Run: headless pygame with SDL's dummy video driver; simulated clock (each Clock.tick advances the game by its frame time, no real sleeping); random seed 0; keys injected as events and as key.get_pressed() state; mouse plan: one left click at the window centre at the start of phase 2, then a move to the lower-right quarter at the start of phase 3.
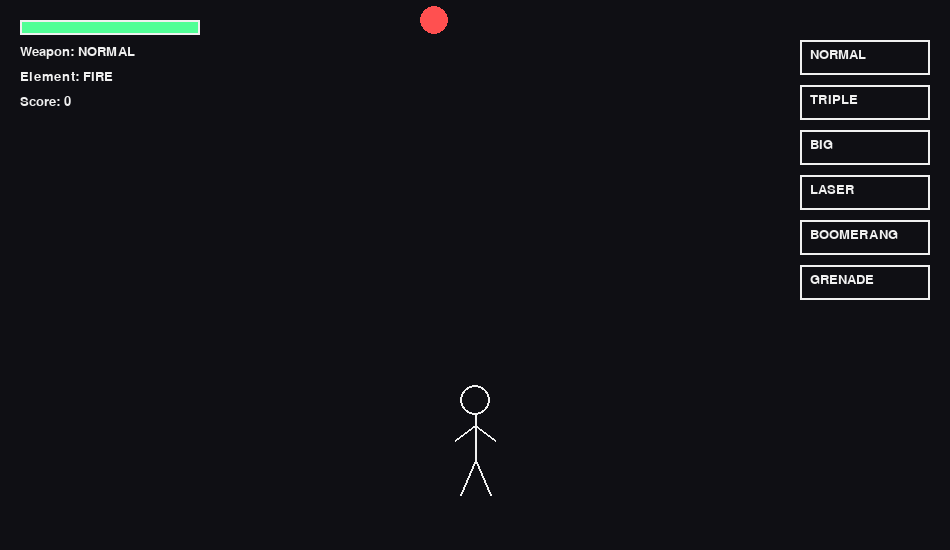
Frame 1 of 4 · flips 1–60 · no input
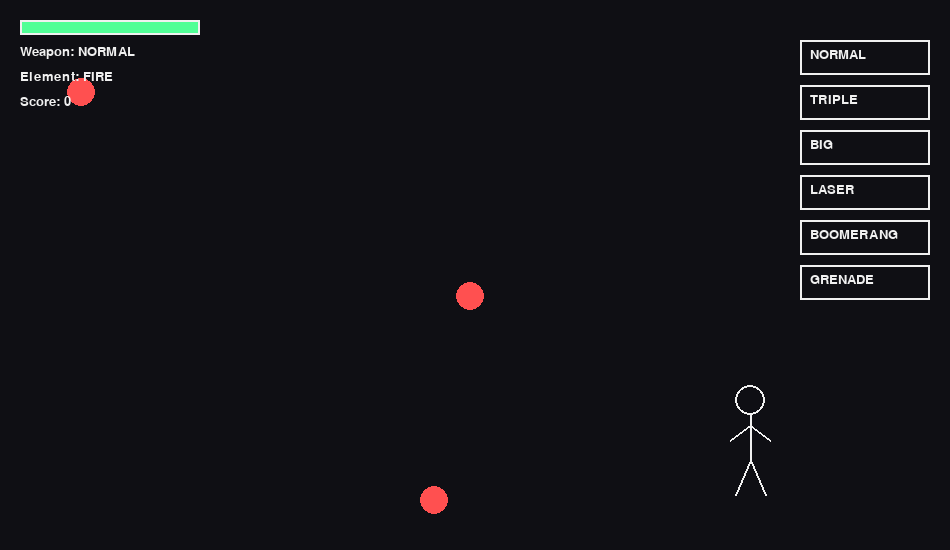
Frame 2 of 4 · flips 61–180 · clicked the window centre · tapped SPACE, RETURN · held RIGHT (→), D
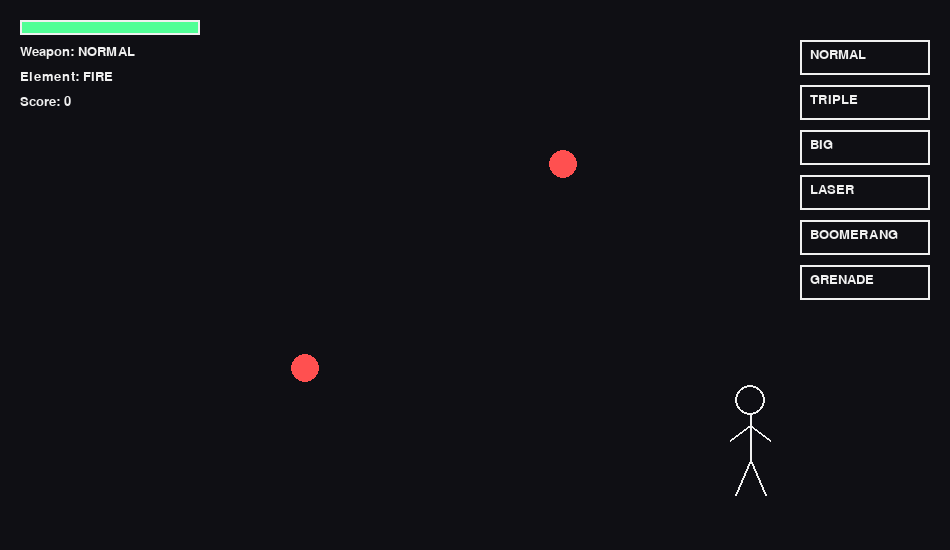
Frame 3 of 4 · flips 181–300 · moved the mouse to the lower-right quarter · held DOWN (↓), S
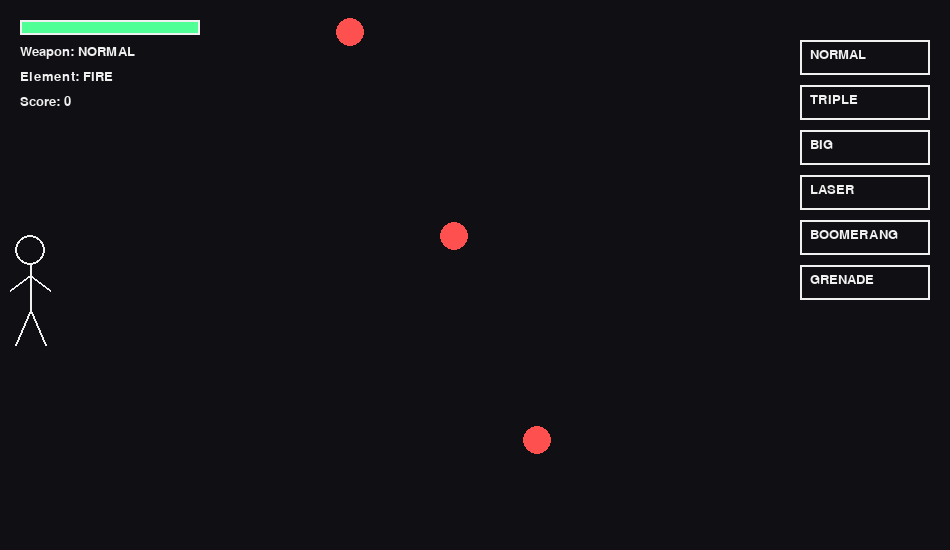
Frame 4 of 4 · flips 301–420 · held LEFT (←), A, UP (↑), W

The pygame program that drew these frames:

import pygame
import random
import sys
import math

pygame.init()

# =============================
# SCREEN
# =============================
WIDTH, HEIGHT = 950, 550
screen = pygame.display.set_mode((WIDTH, HEIGHT))
pygame.display.set_caption("Stickman Elemental Arsenal")
clock = pygame.time.Clock()
FPS = 60

# =============================
# COLORS
# =============================
BLACK=(15,15,20)
WHITE=(240,240,240)
RED=(255,80,80)
BLUE=(80,150,255)
CYAN=(120,220,255)
YELLOW=(255,220,80)
GREEN=(80,255,150)
ORANGE=(255,150,50)
PURPLE=(200,80,255)

# =============================
# PLAYER
# =============================
px, py = WIDTH//2, HEIGHT-150
vel_y=0
gravity=1
jump_power=-18
on_ground=True
facing=1
player_hp=100
MAX_HP=100

# =============================
# WEAPONS & ELEMENTS
# =============================
weapons=["normal","triple","big","laser","boomerang","grenade"]
weapon_index=0
weapon=weapons[weapon_index]

element="fire"   # fire / ice / shock

ATTACK_COOLDOWN=15
attack_timer=0

# =============================
# PROJECTILES
# =============================
balls=[]
boomerangs=[]
grenades=[]
lasers=[]
explosions=[]

# =============================
# ENEMIES
# =============================
enemies=[]
enemy_timer=0
boss=None
score=0
level=1

font=pygame.font.SysFont("consolas",20)
game_over=False

# =============================
# BUTTONS
# =============================
btns=[]
for i,w in enumerate(weapons):
    btns.append({
        "rect":pygame.Rect(WIDTH-150,40+i*45,130,35),
        "weapon":w
    })

# =============================
# FUNCTIONS
# =============================
def draw_stickman(x,y):
    pygame.draw.circle(screen,WHITE,(x,y),15,2)
    pygame.draw.line(screen,WHITE,(x,y+15),(x,y+60),2)
    pygame.draw.line(screen,WHITE,(x,y+25),(x+facing*20,y+40),2)
    pygame.draw.line(screen,WHITE,(x,y+25),(x-facing*20,y+40),2)
    pygame.draw.line(screen,WHITE,(x,y+60),(x-15,y+95),2)
    pygame.draw.line(screen,WHITE,(x,y+60),(x+15,y+95),2)

def spawn_enemy():
    return {
        "x":random.randint(40,WIDTH-200),
        "y":-20,
        "r":14,
        "hp":3,
        "spd":3+level,
        "burn":0,
        "slow":0
    }

def draw_hp(x,y,hp,maxhp):
    pygame.draw.rect(screen,RED,(x,y,180,15))
    pygame.draw.rect(screen,GREEN,(x,y,int(180*(hp/maxhp)),15))
    pygame.draw.rect(screen,WHITE,(x,y,180,15),2)

def explode(x,y,r,elem):
    explosions.append({"x":x,"y":y,"r":r,"life":10,"elem":elem})

# =============================
# MAIN LOOP
# =============================
running=True
while running:
    clock.tick(FPS)
    screen.fill(BLACK)
    mx,my=pygame.mouse.get_pos()

    for event in pygame.event.get():
        if event.type==pygame.QUIT:
            running=False

        if event.type==pygame.KEYDOWN:
            if event.key==pygame.K_1: weapon_index=0
            if event.key==pygame.K_2: weapon_index=1
            if event.key==pygame.K_3: weapon_index=2
            if event.key==pygame.K_4: weapon_index=3
            if event.key==pygame.K_5: weapon_index=4
            if event.key==pygame.K_6: weapon_index=5

            if event.key==pygame.K_f: element="fire"
            if event.key==pygame.K_i: element="ice"
            if event.key==pygame.K_o: element="shock"

        if event.type==pygame.MOUSEBUTTONDOWN:
            for b in btns:
                if b["rect"].collidepoint(mx,my):
                    weapon_index=weapons.index(b["weapon"])

    weapon=weapons[weapon_index]
    keys=pygame.key.get_pressed()
    attack=keys[pygame.K_SPACE]

    # =============================
    # MOVEMENT
    # =============================
    if keys[pygame.K_a]: px-=6; facing=-1
    if keys[pygame.K_d]: px+=6; facing=1
    px=max(20,min(WIDTH-200,px))

    if keys[pygame.K_w] and on_ground:
        vel_y=jump_power
        on_ground=False

    vel_y+=gravity
    py+=vel_y
    if py>=HEIGHT-150:
        py=HEIGHT-150
        vel_y=0
        on_ground=True

    # =============================
    # ATTACK
    # =============================
    dx=mx-px
    dy=my-(py+35)
    dist=max(1,math.hypot(dx,dy))
    vx,vy=dx/dist*10,dy/dist*10

    if attack and attack_timer==0:
        attack_timer=ATTACK_COOLDOWN

        if weapon=="laser":
            lasers.append({"x":px,"y":py+35,"dx":dx,"dy":dy})
        elif weapon=="grenade":
            grenades.append({"x":px,"y":py,"vx":vx,"vy":vy,"t":40,"elem":element})
        else:
            balls.append({"x":px,"y":py+35,"vx":vx,"vy":vy,"big":weapon=="big","elem":element})

    if attack_timer>0: attack_timer-=1

    # =============================
    # PROJECTILES
    # =============================
    for b in balls[:]:
        b["x"]+=b["vx"]; b["y"]+=b["vy"]
        for e in enemies[:]:
            if abs(b["x"]-e["x"])<e["r"]:
                e["hp"]-=1
                if b["elem"]=="fire": e["burn"]=60
                if b["elem"]=="ice": e["slow"]=60
                explode(b["x"],b["y"],40 if b["big"] else 25,b["elem"])
                balls.remove(b)
                break

    for g in grenades[:]:
        g["vy"]+=1
        g["x"]+=g["vx"]; g["y"]+=g["vy"]
        g["t"]-=1
        if g["t"]<=0:
            explode(g["x"],g["y"],60,g["elem"])
            grenades.remove(g)

    # =============================
    # EXPLOSIONS
    # =============================
    for ex in explosions[:]:
        ex["life"]-=1
        for e in enemies[:]:
            if abs(ex["x"]-e["x"])<ex["r"]:
                e["hp"]-=1
        if ex["life"]<=0:
            explosions.remove(ex)

    # =============================
    # ENEMIES
    # =============================
    enemy_timer+=1
    if enemy_timer>50:
        enemies.append(spawn_enemy())
        enemy_timer=0

    for e in enemies[:]:
        spd=e["spd"]*(0.4 if e["slow"]>0 else 1)
        e["y"]+=spd
        if e["burn"]>0: e["burn"]-=1; e["hp"]-=0.02
        if e["slow"]>0: e["slow"]-=1
        if e["hp"]<=0:
            enemies.remove(e)
            score+=3

    # =============================
    # DRAW
    # =============================
    for e in enemies:
        pygame.draw.circle(screen,RED,(int(e["x"]),int(e["y"])),e["r"])

    for b in balls:
        col=ORANGE if b["elem"]=="fire" else CYAN if b["elem"]=="ice" else YELLOW
        pygame.draw.circle(screen,col,(int(b["x"]),int(b["y"])),8 if b["big"] else 5)

    for g in grenades:
        pygame.draw.circle(screen,ORANGE,(int(g["x"]),int(g["y"])),7)

    for ex in explosions:
        col=ORANGE if ex["elem"]=="fire" else CYAN if ex["elem"]=="ice" else YELLOW
        pygame.draw.circle(screen,col,(int(ex["x"]),int(ex["y"])),ex["r"],2)

    draw_stickman(px,py)
    draw_hp(20,20,player_hp,MAX_HP)

    screen.blit(font.render(f"Weapon: {weapon.upper()}",True,WHITE),(20,45))
    screen.blit(font.render(f"Element: {element.upper()}",True,WHITE),(20,70))
    screen.blit(font.render(f"Score: {score}",True,WHITE),(20,95))

    for b in btns:
        pygame.draw.rect(screen,WHITE,b["rect"],2)
        screen.blit(font.render(b["weapon"].upper(),True,WHITE),(b["rect"].x+10,b["rect"].y+8))

    pygame.display.flip()

pygame.quit()
sys.exit()
